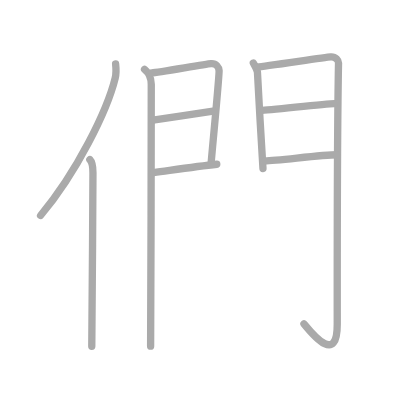
t = 0.00 s
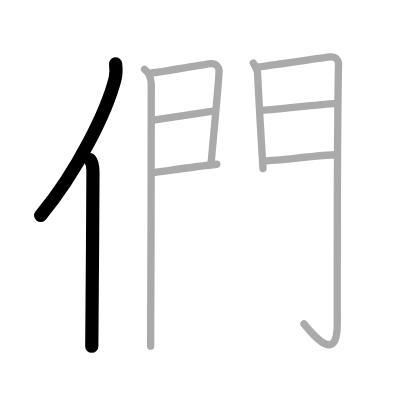
t = 2.00 s
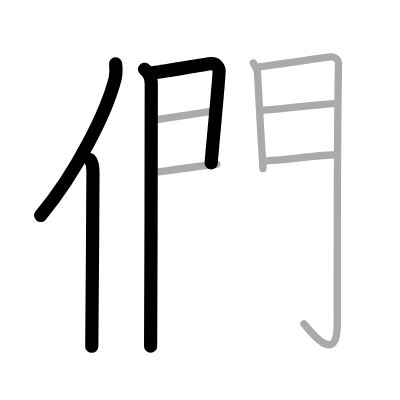
t = 4.00 s
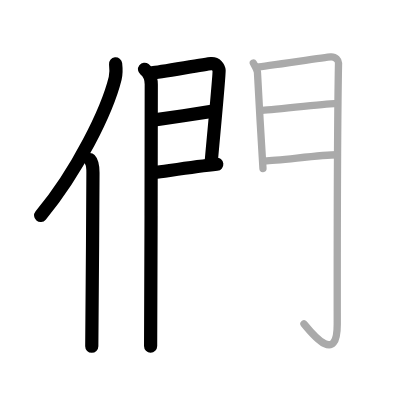
t = 6.00 s
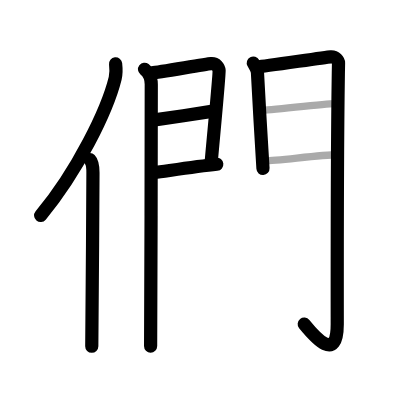
t = 8.00 s
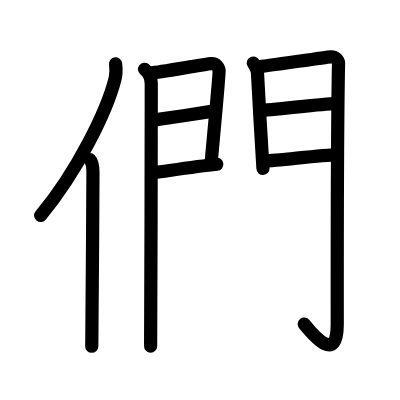
t = 10.00 s

The animated SVG that drew these frames (rendered in a browser with its animation timeline set to each time). Animation: 10 SMIL elements (animate=10); one cycle of 10.00 s.

<?xml version="1.0" standalone="no"?>
<!DOCTYPE svg PUBLIC "-//W3C//DTD SVG 1.1//EN"   "http://www.w3.org/Graphics/SVG/1.1/DTD/svg11.dtd">
<svg width="400px" height="400px"  version="1.1" xmlns="http://www.w3.org/2000/svg">
  <defs>
    <marker id="Triangle" viewBox="0 0 10 10" refX="0" refY="5" markerUnits="strokeWidth" markerWidth="3" style="stroke-opacity:0%;fill:#aaaaaa;" markerHeight="2" orient="auto">
      <path d="M 0 0 L 10 5 L 0 10 z" />
    </marker>
    
    <marker id="Arrow" viewBox="0 0 10 10" refX="5" refY="5" markerUnits="strokeWidth" markerWidth="1.8" style="stroke-opacity:0%;fill:#770000;" markerHeight="2" orient="auto">
      <path d="M 0 4 L 6 4 L 4 1 L 10 5 L 4 9 L 6 6 L 0 6 z" />
        <circle cx="5" cy="5" r="5" />
      </marker>
    
    <marker id="TriangleRed" viewBox="0 0 10 10" refX="0" refY="5" markerUnits="strokeWidth" markerWidth="3" style="stroke-opacity:0%;fill:#CC0000;" markerHeight="2" orient="auto">
      <path d="M 0 0 L 10 5 L 0 10 z" />
    </marker>
    
    <marker id="ArrowRed" viewBox="0 0 10 10" refX="5" refY="5" markerUnits="strokeWidth" markerWidth="1.8" style="stroke-opacity:0%;fill:#CC0000;" markerHeight="2" orient="auto">
      <path d="M 0 4 L 6 4 L 4 1 L 10 5 L 4 9 L 6 6 L 0 6 z" />
        <circle cx="5" cy="5" r="5" />
      </marker>
    
  </defs>
  
  <path style="fill:#ffffff; fill-opacity:100%; fill-rule:evenodd; stroke-width:0;" d="M 0 0 L 400px 0 L 400px 400px L 0 400px L 0 0" />

  <g transform="scale(3.6697247706422 3.6697247706422)">
<path style="fill:none; fill-opacity:0%; fill-rule:evenodd; stroke:#aaaaaa; stroke-opacity:100%; stroke-width: 1.5pt; stroke-linejoin:round; stroke-linecap:round;" d="M31.5 17.39c0.13 1.12 0.22 2.53-0.11 3.91C29.25 30.03 21 46.89 11.06 58.72"></path>
<path style="fill:none; fill-opacity:0%; fill-rule:evenodd; stroke:#aaaaaa; stroke-opacity:100%; stroke-width: 1.5pt; stroke-linejoin:round; stroke-linecap:round;" d="M24.49 43.5c0.66 0.68 0.84 2.19 0.84 3.58c0 14.46-0.32 37.58-0.32 47.29"></path>
<path style="fill:none; fill-opacity:0%; fill-rule:evenodd; stroke:#aaaaaa; stroke-opacity:100%; stroke-width: 1.5pt; stroke-linejoin:round; stroke-linecap:round;" d="M39.39 18.89c0.55 0.43 1.83 1.86 1.83 4.08c0 0.87-0.07 65.99-0.18 71.36"></path>
<path style="fill:none; fill-opacity:0%; fill-rule:evenodd; stroke:#aaaaaa; stroke-opacity:100%; stroke-width: 1.5pt; stroke-linejoin:round; stroke-linecap:round;" d="M41.37 19.87c1.83-0.11 14.48-2.38 16.15-2.51c1.39-0.11 2.11 1 2.18 1.88c0.1 1.35-2.16 24.52-2.16 25.18"></path>
<path style="fill:none; fill-opacity:0%; fill-rule:evenodd; stroke:#aaaaaa; stroke-opacity:100%; stroke-width: 1.5pt; stroke-linejoin:round; stroke-linecap:round;" d="M41.69 32.74c4.5-0.65 12.49-1.83 16.82-2.53"></path>
<path style="fill:none; fill-opacity:0%; fill-rule:evenodd; stroke:#aaaaaa; stroke-opacity:100%; stroke-width: 1.5pt; stroke-linejoin:round; stroke-linecap:round;" d="M41.87 47.07c5.88-0.82 11.81-1.73 17.2-2.31"></path>
<path style="fill:none; fill-opacity:0%; fill-rule:evenodd; stroke:#aaaaaa; stroke-opacity:100%; stroke-width: 1.5pt; stroke-linejoin:round; stroke-linecap:round;" d="M69.03 17.17c0.31 0.59 1.1 1.84 1.13 2.63c0.09 1.95 1.39 25.32 1.5 26.11"></path>
<path style="fill:none; fill-opacity:0%; fill-rule:evenodd; stroke:#aaaaaa; stroke-opacity:100%; stroke-width: 1.5pt; stroke-linejoin:round; stroke-linecap:round;" d="M70.18 18.23c1.78-0.1 18.33-2.62 19.95-2.74c1.35-0.1 2.13 1.07 2.12 1.66c-0.35 18.04-0.36 58.1-0.35 71.18c0 10.7-6.14 3.51-9.07-0.09"></path>
<path style="fill:none; fill-opacity:0%; fill-rule:evenodd; stroke:#aaaaaa; stroke-opacity:100%; stroke-width: 1.5pt; stroke-linejoin:round; stroke-linecap:round;" d="M71 30.09c2.41 0 17.38-1.85 20.11-1.85"></path>
<path style="fill:none; fill-opacity:0%; fill-rule:evenodd; stroke:#aaaaaa; stroke-opacity:100%; stroke-width: 1.5pt; stroke-linejoin:round; stroke-linecap:round;" d="M72.18 43.83c3.56 0 15.1-1.65 19.71-1.65"></path>

<path style="fill:none; fill-opacity:0%; fill-rule:evenodd; stroke:#000000; stroke-opacity:100%; stroke-width: 2.7pt; stroke-linejoin:round; stroke-linecap:round;" d="M31.5 17.39c0.13 1.12 0.22 2.53-0.11 3.91C29.25 30.03 21 46.89 11.06 58.72" pathLength="100" stroke-dashoffset="100" stroke-dasharray="100 105"><animate id="dashAnim1" attributeName="stroke-dashoffset" from="100" to="0" dur="1s" calcMode="linear" fill="freeze"/></path>
<path style="fill:none; fill-opacity:0%; fill-rule:evenodd; stroke:#000000; stroke-opacity:100%; stroke-width: 2.7pt; stroke-linejoin:round; stroke-linecap:round;" d="M24.49 43.5c0.66 0.68 0.84 2.19 0.84 3.58c0 14.46-0.32 37.58-0.32 47.29" pathLength="100" stroke-dashoffset="100" stroke-dasharray="100 105"><animate id="dashAnim2" attributeName="stroke-dashoffset" from="100" to="0" dur="1s" calcMode="linear" begin="dashAnim1.end" fill="freeze"/></path>
<path style="fill:none; fill-opacity:0%; fill-rule:evenodd; stroke:#000000; stroke-opacity:100%; stroke-width: 2.7pt; stroke-linejoin:round; stroke-linecap:round;" d="M39.39 18.89c0.55 0.43 1.83 1.86 1.83 4.08c0 0.87-0.07 65.99-0.18 71.36" pathLength="100" stroke-dashoffset="100" stroke-dasharray="100 105"><animate id="dashAnim3" attributeName="stroke-dashoffset" from="100" to="0" dur="1s" calcMode="linear" begin="dashAnim2.end" fill="freeze"/></path>
<path style="fill:none; fill-opacity:0%; fill-rule:evenodd; stroke:#000000; stroke-opacity:100%; stroke-width: 2.7pt; stroke-linejoin:round; stroke-linecap:round;" d="M41.37 19.87c1.83-0.11 14.48-2.38 16.15-2.51c1.39-0.11 2.11 1 2.18 1.88c0.1 1.35-2.16 24.52-2.16 25.18" pathLength="100" stroke-dashoffset="100" stroke-dasharray="100 105"><animate id="dashAnim4" attributeName="stroke-dashoffset" from="100" to="0" dur="1s" calcMode="linear" begin="dashAnim3.end" fill="freeze"/></path>
<path style="fill:none; fill-opacity:0%; fill-rule:evenodd; stroke:#000000; stroke-opacity:100%; stroke-width: 2.7pt; stroke-linejoin:round; stroke-linecap:round;" d="M41.69 32.74c4.5-0.65 12.49-1.83 16.82-2.53" pathLength="100" stroke-dashoffset="100" stroke-dasharray="100 105"><animate id="dashAnim5" attributeName="stroke-dashoffset" from="100" to="0" dur="1s" calcMode="linear" begin="dashAnim4.end" fill="freeze"/></path>
<path style="fill:none; fill-opacity:0%; fill-rule:evenodd; stroke:#000000; stroke-opacity:100%; stroke-width: 2.7pt; stroke-linejoin:round; stroke-linecap:round;" d="M41.87 47.07c5.88-0.82 11.81-1.73 17.2-2.31" pathLength="100" stroke-dashoffset="100" stroke-dasharray="100 105"><animate id="dashAnim6" attributeName="stroke-dashoffset" from="100" to="0" dur="1s" calcMode="linear" begin="dashAnim5.end" fill="freeze"/></path>
<path style="fill:none; fill-opacity:0%; fill-rule:evenodd; stroke:#000000; stroke-opacity:100%; stroke-width: 2.7pt; stroke-linejoin:round; stroke-linecap:round;" d="M69.03 17.17c0.31 0.59 1.1 1.84 1.13 2.63c0.09 1.95 1.39 25.32 1.5 26.11" pathLength="100" stroke-dashoffset="100" stroke-dasharray="100 105"><animate id="dashAnim7" attributeName="stroke-dashoffset" from="100" to="0" dur="1s" calcMode="linear" begin="dashAnim6.end" fill="freeze"/></path>
<path style="fill:none; fill-opacity:0%; fill-rule:evenodd; stroke:#000000; stroke-opacity:100%; stroke-width: 2.7pt; stroke-linejoin:round; stroke-linecap:round;" d="M70.18 18.23c1.78-0.1 18.33-2.62 19.95-2.74c1.35-0.1 2.13 1.07 2.12 1.66c-0.35 18.04-0.36 58.1-0.35 71.18c0 10.7-6.14 3.51-9.07-0.09" pathLength="100" stroke-dashoffset="100" stroke-dasharray="100 105"><animate id="dashAnim8" attributeName="stroke-dashoffset" from="100" to="0" dur="1s" calcMode="linear" begin="dashAnim7.end" fill="freeze"/></path>
<path style="fill:none; fill-opacity:0%; fill-rule:evenodd; stroke:#000000; stroke-opacity:100%; stroke-width: 2.7pt; stroke-linejoin:round; stroke-linecap:round;" d="M71 30.09c2.41 0 17.38-1.85 20.11-1.85" pathLength="100" stroke-dashoffset="100" stroke-dasharray="100 105"><animate id="dashAnim9" attributeName="stroke-dashoffset" from="100" to="0" dur="1s" calcMode="linear" begin="dashAnim8.end" fill="freeze"/></path>
<path style="fill:none; fill-opacity:0%; fill-rule:evenodd; stroke:#000000; stroke-opacity:100%; stroke-width: 2.7pt; stroke-linejoin:round; stroke-linecap:round;" d="M72.18 43.83c3.56 0 15.1-1.65 19.71-1.65" pathLength="100" stroke-dashoffset="100" stroke-dasharray="100 105"><animate id="dashAnim10" attributeName="stroke-dashoffset" from="100" to="0" dur="1s" calcMode="linear" begin="dashAnim9.end" fill="freeze"/></path>

</g>

</svg>  
          
